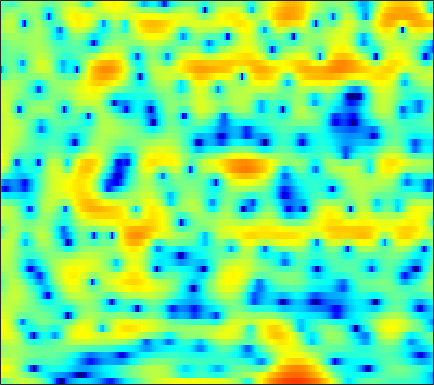

The file beside this chart, header and first rows:
-1.7554, -1.3622, -0.59697, 0.26918, 0.89279, 1.6319, 2.2396, 2.6012, 2.9537, 3.1661, 3.2447, 3.2136, 3.0593, 2.7775, 2.4846, 1.9805, 1.3389, 0.76154, -0.146, -1.2251, -2.5012, -3.6212, -5.3921, -7.5517
4.586, 4.453, 4.258, 4.033, 3.838, 3.531, 3.161, 2.836, 2.335, 1.756, 1.102, 0.5673, -0.1923, -0.9888, -1.599, -2.416, -3.226, -3.828, -4.629, -5.446, -6.288, -6.94, -7.827, -8.714
6.14, 5.94, 5.588, 5.128, 4.702, 4.013, 3.164, 2.403, 1.19, -0.3028, -2.16, -3.88, -6.825, -11.07, -16.2, -50.42, -17.47, -13.05, -9.812, -7.901, -6.695, -6.091, -5.568, -5.289
3.9, 3.878, 3.766, 3.555, 3.331, 2.944, 2.456, 2.025, 1.37, 0.6383, -0.1479, -0.7487, -1.521, -2.195, -2.595, -2.951, -3.098, -3.095, -2.999, -2.861, -2.737, -2.669, -2.627, -2.652
1.198, 1.467, 1.729, 1.883, 1.928, 1.901, 1.778, 1.631, 1.375, 1.07, 0.7364, 0.4792, 0.146, -0.1626, -0.37, -0.6114, -0.8071, -0.9245, -1.049, -1.145, -1.222, -1.277, -1.351, -1.437
0.05335, 0.6386, 1.231, 1.624, 1.801, 1.888, 1.827, 1.696, 1.425, 1.069, 0.6552, 0.325, -0.1139, -0.5217, -0.796, -1.108, -1.336, -1.453, -1.537, -1.545, -1.491, -1.43, -1.322, -1.201
1.929, 2.493, 3.007, 3.266, 3.31, 3.173, 2.832, 2.449, 1.762, 0.8818, -0.184, -1.087, -2.369, -3.626, -4.416, -5.066, -5.167, -4.956, -4.483, -3.973, -3.525, -3.252, -2.955, -2.686
4.668, 4.959, 5.127, 5.033, 4.794, 4.257, 3.491, 2.763, 1.581, 0.1328, -1.653, -3.298, -6.132, -10.24, -15.1, -22.9, -14.11, -10.34, -7.472, -5.986, -5.49, -5.663, -6.614, -8.467
5.502, 5.55, 5.34, 4.809, 4.19, 3.046, 1.533, 0.1929, -1.726, -3.506, -4.758, -5.267, -5.532, -5.561, -5.48, -5.156, -4.582, -4.077, -3.474, -3.098, -3.066, -3.279, -3.864, -4.699
5.494, 5.38, 4.947, 4.172, 3.333, 1.8, -0.3314, -2.434, -6.22, -11.54, -13.95, -10.7, -7.016, -4.707, -3.514, -2.316, -1.453, -1.019, -0.6751, -0.4936, -0.4437, -0.4883, -0.6765, -0.994
4.287, 4.222, 3.955, 3.489, 3.029, 2.292, 1.42, 0.7005, -0.2466, -0.9725, -1.369, -1.483, -1.451, -1.261, -1.077, -0.841, -0.6815, -0.6132, -0.6097, -0.696, -0.8647, -1.058, -1.433, -1.927
3.021, 3.098, 3.11, 3.011, 2.866, 2.603, 2.274, 1.993, 1.596, 1.197, 0.8104, 0.5301, 0.1724, -0.1603, -0.4078, -0.7704, -1.178, -1.474, -1.839, -2.208, -2.583, -2.857, -3.169, -3.444
2.097, 2.374, 2.681, 2.895, 2.976, 2.976, 2.878, 2.751, 2.507, 2.138, 1.673, 1.287, 0.7117, 0.03536, -0.5358, -1.372, -2.283, -3.02, -4.042, -5.038, -5.85, -6.222, -6.296, -5.938
0.7638, 1.406, 2.133, 2.705, 3.024, 3.291, 3.371, 3.316, 3.094, 2.713, 2.187, 1.693, 0.8882, -0.08074, -0.9025, -2.127, -3.571, -4.906, -7.077, -9.935, -14.17, -19, -18.91, -12.43
-1.823, -0.4695, 0.9432, 1.955, 2.502, 2.983, 3.171, 3.116, 2.829, 2.365, 1.681, 1.014, -0.02993, -1.202, -2.175, -3.571, -4.999, -6.046, -7.369, -8.577, -9.467, -9.655, -8.845, -7.088
-2.815, -1.24, 0.3539, 1.47, 2.007, 2.371, 2.4, 2.228, 1.735, 0.9344, -0.1196, -1.045, -2.457, -4.109, -5.541, -7.702, -9.985, -11.53, -12.58, -11.69, -9.591, -7.832, -5.624, -3.607
-0.6473, 0.1879, 1.019, 1.571, 1.773, 1.707, 1.301, 0.8007, -0.1765, -1.554, -3.161, -4.497, -6.437, -8.397, -9.746, -11.64, -14.06, -16.18, -17.39, -14.49, -10.27, -7.574, -4.673, -2.321
1.244, 1.589, 1.863, 1.868, 1.71, 1.26, 0.4565, -0.4102, -1.898, -3.865, -6.548, -9.256, -14.17, -20.44, -20.2, -15.55, -12.66, -10.95, -8.971, -7.257, -5.424, -4.043, -2.329, -0.7271
2.382, 2.463, 2.448, 2.215, 1.895, 1.309, 0.4741, -0.3451, -1.631, -3.2, -5.097, -6.595, -8.619, -9.996, -10.06, -9.244, -7.742, -6.553, -5.182, -3.862, -2.611, -1.774, -0.7613, 0.195
3, 2.959, 2.776, 2.486, 2.147, 1.54, 0.8342, 0.2262, -0.7147, -1.671, -2.525, -3.121, -3.759, -4.021, -3.997, -3.792, -3.3, -2.814, -2.205, -1.532, -0.9155, -0.5375, -0.0806, 0.251
3.475, 3.412, 3.2, 2.883, 2.552, 1.923, 1.139, 0.461, -0.587, -1.615, -2.522, -3.019, -3.209, -3.017, -2.69, -1.991, -1.293, -0.8416, -0.2497, 0.1937, 0.4202, 0.4994, 0.4442, 0.1391
3.107, 3.225, 3.359, 3.261, 3.071, 2.56, 1.586, 0.5894, -1.185, -3.805, -7.385, -9.986, -9.628, -6.199, -4.01, -1.714, -0.1144, 0.7054, 1.535, 1.942, 1.997, 1.85, 1.307, 0.4482
-1.611, -0.1555, 1.444, 2.399, 2.723, 2.756, 2.242, 1.536, 0.1955, -1.712, -3.811, -5.188, -4.99, -3.301, -1.71, 0.07119, 1.331, 2.076, 2.661, 2.83, 2.704, 2.313, 1.431, 0.156
-4.189, -1.975, -0.03923, 1.261, 1.835, 2.123, 2.144, 1.898, 1.402, 0.8974, 0.3121, 0.08847, 0.003564, 0.1794, 0.4896, 0.9903, 1.465, 1.767, 1.958, 1.981, 1.692, 1.266, 0.435, -0.9084
1.064, 1.324, 1.668, 1.917, 2.044, 1.991, 1.793, 1.514, 1.004, 0.4416, -0.1438, -0.46, -0.8676, -0.9203, -0.8282, -0.5731, -0.0834, 0.231, 0.5978, 0.8718, 0.8157, 0.6443, 0.1631, -0.6241
3.471, 3.307, 3.176, 2.935, 2.678, 2.288, 1.631, 1.099, 0.1504, -1.082, -2.442, -3.717, -5.272, -6.069, -5.844, -4.519, -2.814, -1.674, -0.3632, 0.4996, 1.037, 1.2, 1.073, 0.6982
3.514, 3.35, 3.049, 2.71, 2.357, 1.796, 1.072, 0.374, -0.7601, -2.276, -4.481, -6.639, -11.12, -18.03, -15.19, -8.372, -4.414, -2.333, -0.2475, 1.099, 2.063, 2.464, 2.678, 2.465
-0.2124, -0.3256, -0.6518, -0.9572, -1.194, -1.645, -2.057, -2.563, -3.213, -4.028, -4.821, -5.381, -5.936, -5.928, -5.477, -4.268, -2.74, -1.523, -0.1007, 1.156, 2.108, 2.638, 3.123, 3.275
-6.391, -6.888, -7.35, -7.543, -7.478, -7.426, -7.427, -7.554, -7.875, -8.242, -8.361, -8.438, -7.956, -7.145, -6.284, -4.843, -3.448, -2.331, -1.031, 0.2464, 1.275, 1.95, 2.676, 3.231
-13.48, -17.46, -20.7, -17.28, -14.93, -12.83, -12.28, -12.14, -13, -14.37, -16.35, -17.15, -15.51, -12.45, -10.11, -7.494, -5.239, -3.797, -2.114, -0.6323, 0.595, 1.433, 2.333, 3.114
-9.554, -11.6, -13.1, -13.05, -12.34, -11.81, -11.68, -12.16, -13.17, -15.22, -17.75, -19.56, -17.32, -13.5, -10.69, -7.922, -5.57, -4.122, -2.365, -0.9005, 0.4202, 1.263, 2.263, 3.086
-1.571, -2.712, -3.983, -5.226, -5.938, -6.966, -7.745, -8.442, -8.998, -9.501, -9.599, -9.495, -8.834, -7.821, -6.982, -5.74, -4.479, -3.517, -2.159, -0.8893, 0.4234, 1.285, 2.355, 3.182
4.365, 3.249, 1.578, -0.3195, -1.894, -4.203, -6.434, -7.697, -8.281, -7.623, -6.73, -6.023, -5.399, -5.029, -5.028, -5.233, -5.396, -5.232, -4.164, -2.422, -0.4201, 0.9044, 2.371, 3.365
7.14, 6.075, 4.27, 2.06, -0.04446, -3.73, -9.301, -16.52, -14.69, -8.637, -5.867, -4.589, -3.979, -4.163, -4.882, -6.947, -11.38, -19.8, -15.72, -7.006, -2.718, -0.5875, 1.344, 2.524
6.214, 5.465, 4.271, 2.862, 1.644, -0.01326, -1.622, -2.487, -3.134, -3.134, -2.907, -2.776, -2.803, -3.142, -3.521, -4.318, -5.012, -5.31, -4.934, -3.796, -2.458, -1.447, -0.43, 0.3055
4.748, 4.418, 3.865, 3.192, 2.622, 1.863, 1.1, 0.6131, 0.02394, -0.4485, -0.8174, -1.121, -1.469, -1.844, -2.164, -2.5, -2.782, -2.858, -2.853, -2.597, -2.272, -1.981, -1.649, -1.438
3.771, 3.761, 3.627, 3.361, 3.126, 2.711, 2.272, 1.897, 1.406, 0.8849, 0.3339, -0.06973, -0.6515, -1.222, -1.666, -2.187, -2.65, -2.905, -3.111, -3.188, -3.078, -2.99, -2.785, -2.669
3.261, 3.462, 3.592, 3.588, 3.503, 3.284, 2.975, 2.672, 2.204, 1.654, 1.008, 0.4737, -0.3362, -1.27, -1.988, -3.085, -4.119, -4.836, -5.441, -5.606, -5.282, -4.852, -4.227, -3.648
2.877, 3.249, 3.594, 3.759, 3.738, 3.614, 3.323, 3.052, 2.582, 2.017, 1.365, 0.7508, -0.193, -1.415, -2.563, -4.532, -7.225, -9.861, -13.87, -13.6, -10.06, -7.713, -5.582, -4.123
2.241, 2.853, 3.376, 3.568, 3.5, 3.256, 2.804, 2.444, 1.931, 1.443, 1.005, 0.6269, 0.01523, -0.8038, -1.697, -3.179, -5.256, -7.146, -9.323, -9.396, -7.331, -5.622, -3.928, -2.801
2.218, 2.927, 3.317, 3.166, 2.783, 1.822, 0.5465, -0.482, -1.567, -1.843, -1.433, -0.872, -0.3311, 0.01473, 0.01584, -0.1555, -0.4781, -0.7803, -1.044, -1.042, -0.8756, -0.665, -0.4306, -0.416
3.376, 3.657, 3.566, 2.941, 2.078, 0.17, -2.838, -6.479, -17.24, -14.45, -6.49, -3.588, -1.324, -0.03874, 0.6338, 1.082, 1.337, 1.468, 1.529, 1.595, 1.604, 1.518, 1.32, 0.9068
3.643, 3.578, 3.296, 2.704, 1.971, 0.7383, -0.7583, -2.007, -3.21, -3.473, -2.881, -2.224, -1.395, -0.8327, -0.5381, -0.308, -0.1951, -0.09488, 0.06221, 0.2115, 0.414, 0.5242, 0.5353, 0.3751
3.342, 3.271, 3.062, 2.703, 2.342, 1.788, 1.138, 0.6488, 0.06551, -0.4083, -0.782, -1.114, -1.539, -2.075, -2.675, -3.412, -4.095, -4.413, -4.204, -3.489, -2.537, -1.808, -1.049, -0.5591
2.807, 2.814, 2.737, 2.59, 2.481, 2.228, 1.88, 1.617, 1.164, 0.6257, -0.01876, -0.58, -1.61, -3.01, -4.437, -7.228, -11.7, -16.76, -15.14, -8.964, -5.422, -3.591, -1.892, -0.7582
1.12, 1.192, 1.395, 1.624, 1.734, 1.776, 1.733, 1.603, 1.327, 0.9494, 0.4521, 0.02447, -0.7048, -1.741, -2.671, -4.218, -5.915, -6.8, -6.48, -4.798, -2.989, -1.876, -0.6966, 0.1035
-3.882, -3.122, -1.677, -0.4665, 0.1035, 0.5866, 0.7147, 0.5798, 0.3179, 0.04917, -0.1, -0.1716, -0.08731, 0.03994, 0.09431, 0.1224, 0.176, 0.265, 0.4807, 0.8332, 1.203, 1.362, 1.446, 1.267
-13.41, -7.803, -3.924, -1.819, -0.898, -0.4795, -0.8765, -1.583, -3.034, -4.617, -4.947, -3.948, -1.948, -0.04014, 1.059, 2.186, 2.989, 3.423, 3.777, 3.897, 3.809, 3.6, 2.986, 1.965
-3.034, -2.561, -1.792, -1.119, -0.8109, -1.001, -1.903, -3.106, -5.806, -10.49, -12.95, -8.7, -3.892, -0.7999, 0.7983, 2.319, 3.357, 3.876, 4.266, 4.314, 4.081, 3.744, 2.933, 1.733
-2.026, -1.684, -1.246, -0.9277, -0.8386, -0.9207, -1.214, -1.552, -2.133, -2.506, -2.377, -1.914, -0.9587, 0.1699, 1.004, 1.871, 2.491, 2.805, 3.027, 3.006, 2.722, 2.357, 1.704, 0.8701
-2.614, -1.944, -1.25, -0.7791, -0.5625, -0.3327, -0.2179, -0.1966, -0.188, -0.1233, 0.04648, 0.2722, 0.6184, 1.008, 1.292, 1.654, 1.892, 1.976, 1.951, 1.789, 1.463, 1.089, 0.5039, -0.1782
-2.165, -1.433, -0.6721, -0.1099, 0.224, 0.5124, 0.6634, 0.7222, 0.809, 0.8669, 0.9401, 1.038, 1.222, 1.395, 1.487, 1.613, 1.672, 1.633, 1.45, 1.106, 0.6391, 0.2021, -0.5407, -1.412
-0.5131, 0.0424, 0.6853, 1.164, 1.404, 1.512, 1.474, 1.385, 1.194, 1.005, 0.8944, 0.8662, 0.9864, 1.224, 1.438, 1.608, 1.68, 1.639, 1.429, 0.9932, 0.3175, -0.3164, -1.375, -2.736
0.9849, 1.618, 2.24, 2.603, 2.657, 2.513, 2.066, 1.518, 0.4733, -0.6586, -1.492, -1.642, -1.171, -0.186, 0.5831, 1.344, 1.73, 1.793, 1.595, 1.119, 0.3514, -0.388, -1.528, -2.919
0.7444, 1.758, 2.68, 3.166, 3.255, 3.001, 2.18, 1.111, -1.121, -5.024, -13.27, -19.38, -7.338, -2.709, -0.7886, 0.8076, 1.483, 1.515, 1.018, 0.0425, -1.152, -2.056, -3.023, -3.318
-1.197, 0.05517, 1.302, 2.022, 2.304, 2.245, 1.783, 1.144, 0.05567, -1.286, -2.375, -2.545, -1.821, -0.6065, 0.2214, 0.8504, 0.9306, 0.5678, -0.5662, -2.618, -6.103, -10.6, -18.1, -10.54
-2.088, -1.309, -0.5844, -0.1348, 0.04207, 0.1625, 0.2353, 0.2593, 0.254, 0.2853, 0.3387, 0.4955, 0.7572, 0.9999, 1.115, 1.073, 0.7477, 0.2687, -0.7079, -2.115, -3.875, -5.104, -5.922, -5.004
-1.862, -1.929, -2.331, -2.865, -3.234, -3.278, -2.783, -2.115, -1.186, -0.3041, 0.4363, 0.8577, 1.299, 1.56, 1.611, 1.554, 1.285, 0.9685, 0.4228, -0.2294, -0.8107, -1.123, -1.348, -1.279
